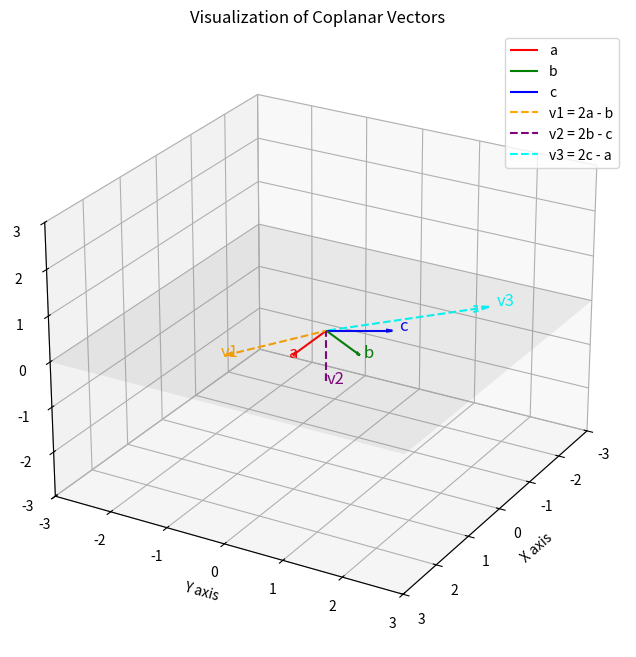

Generate this figure with matplotlib:
import matplotlib.pyplot as plt
import numpy as np

# Create a 3D plot
fig = plt.figure(figsize=(10, 8))
ax = fig.add_subplot(111, projection='3d')

# --- 1. Define three unit coplanar vectors (a, b, c) ---
# For simplicity, we'll place them on the x-y plane (z=0).
# These are just example vectors that satisfy the conditions.
a = np.array([1, 0, 0])
b = np.array([np.cos(np.pi/3), np.sin(np.pi/3), 0])  # 60 degrees from a
c = np.array([np.cos(2*np.pi/3), np.sin(2*np.pi/3), 0]) # 120 degrees from a

# --- 2. Calculate the derived vectors (v1, v2, v3) ---
v1 = 2 * a - b
v2 = 2 * b - c
v3 = 2 * c - a

# --- 3. Plot the vectors ---
# Origin point
origin = np.array([0, 0, 0])

# Plot initial vectors a, b, c
ax.quiver(*origin, *a, color='r', label='a', arrow_length_ratio=0.1)
ax.quiver(*origin, *b, color='g', label='b', arrow_length_ratio=0.1)
ax.quiver(*origin, *c, color='b', label='c', arrow_length_ratio=0.1)

# Plot derived vectors v1, v2, v3
ax.quiver(*origin, *v1, color='orange', label='v1 = 2a - b', arrow_length_ratio=0.1, linestyle='--')
ax.quiver(*origin, *v2, color='purple', label='v2 = 2b - c', arrow_length_ratio=0.1, linestyle='--')
ax.quiver(*origin, *v3, color='cyan', label='v3 = 2c - a', arrow_length_ratio=0.1, linestyle='--')

# --- 4. Add labels for each vector ---
ax.text(*(a*1.1), 'a', color='r', fontsize=12)
ax.text(*(b*1.1), 'b', color='g', fontsize=12)
ax.text(*(c*1.1), 'c', color='b', fontsize=12)
ax.text(*(v1*1.05), 'v1', color='orange', fontsize=12)
ax.text(*(v2*1.05), 'v2', color='purple', fontsize=12)
ax.text(*(v3*1.05), 'v3', color='cyan', fontsize=12)

# --- 5. Visualize the plane ---
# Create a grid for the plane at z=0
xx, yy = np.meshgrid(np.linspace(-3, 3, 2), np.linspace(-3, 3, 2))
zz = np.zeros_like(xx)
ax.plot_surface(xx, yy, zz, alpha=0.1, color='gray')


# --- 6. Set plot aesthetics ---
ax.set_xlim([-3, 3])
ax.set_ylim([-3, 3])
ax.set_zlim([-3, 3])
ax.set_xlabel('X axis')
ax.set_ylabel('Y axis')
ax.set_zlabel('Z axis')
ax.set_title('Visualization of Coplanar Vectors')
ax.legend()
ax.grid(True)

# Set a viewing angle for better perspective
ax.view_init(elev=25, azim=30)

plt.show()
